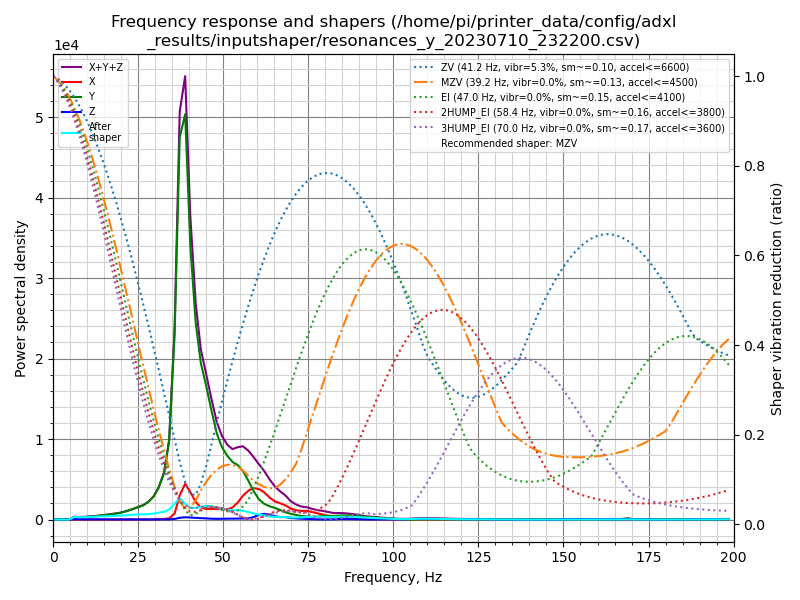

Data behind this chart, as committed beside it:
freq, psd_x, psd_y, psd_z, psd_xyz
0.0, 1.063e+02, 6.773e+02, 5.440e+01, 8.380e+02
1.6, 1.406e+02, 4.684e+02, 2.212e+02, 8.302e+02
3.1, 1.164e+02, 1.623e+02, 2.526e+02, 5.312e+02
4.7, 1.158e+02, 5.997e+02, 2.431e+02, 9.585e+02
6.2, 1.152e+02, 1.805e+03, 2.609e+02, 2.181e+03
7.8, 1.103e+02, 2.200e+03, 2.381e+02, 2.548e+03
9.3, 9.917e+01, 2.821e+03, 2.476e+02, 3.168e+03
10.9, 1.069e+02, 3.920e+03, 2.622e+02, 4.289e+03
12.4, 1.180e+02, 5.174e+03, 2.523e+02, 5.544e+03
14.0, 1.106e+02, 6.918e+03, 2.494e+02, 7.278e+03
15.5, 1.008e+02, 8.856e+03, 2.394e+02, 9.196e+03
17.1, 1.111e+02, 1.128e+04, 2.479e+02, 1.164e+04
18.6, 1.218e+02, 1.404e+04, 2.399e+02, 1.440e+04
20.2, 1.517e+02, 1.767e+04, 2.457e+02, 1.806e+04
21.7, 1.849e+02, 2.308e+04, 2.467e+02, 2.351e+04
23.3, 2.857e+02, 2.991e+04, 2.662e+02, 3.046e+04
24.8, 2.430e+02, 3.767e+04, 2.688e+02, 3.818e+04
26.4, 2.898e+02, 4.654e+04, 2.933e+02, 4.712e+04
27.9, 4.131e+02, 6.041e+04, 2.982e+02, 6.112e+04
29.5, 6.798e+02, 8.408e+04, 3.121e+02, 8.507e+04
31.0, 1.279e+03, 1.225e+05, 3.682e+02, 1.241e+05
32.6, 2.413e+03, 1.888e+05, 5.167e+02, 1.917e+05
34.1, 5.356e+03, 3.339e+05, 7.931e+02, 3.400e+05
35.7, 2.689e+04, 8.237e+05, 2.813e+03, 8.534e+05
37.2, 1.122e+05, 1.770e+06, 8.135e+03, 1.890e+06
38.8, 1.731e+05, 1.959e+06, 1.104e+04, 2.143e+06
40.3, 1.387e+05, 1.379e+06, 1.035e+04, 1.528e+06
41.9, 9.169e+04, 1.026e+06, 8.807e+03, 1.127e+06
43.4, 6.587e+04, 8.460e+05, 7.846e+03, 9.198e+05
45.0, 5.928e+04, 7.474e+05, 6.440e+03, 8.132e+05
46.5, 6.164e+04, 6.339e+05, 4.912e+03, 7.004e+05
48.1, 6.338e+04, 5.156e+05, 4.326e+03, 5.833e+05
49.6, 6.429e+04, 4.477e+05, 4.786e+03, 5.168e+05
51.2, 6.538e+04, 4.058e+05, 5.191e+03, 4.764e+05
52.7, 7.881e+04, 3.779e+05, 5.388e+03, 4.621e+05
54.3, 1.160e+05, 3.675e+05, 6.007e+03, 4.894e+05
55.8, 1.656e+05, 3.365e+05, 6.383e+03, 5.086e+05
57.4, 2.066e+05, 2.767e+05, 8.023e+03, 4.913e+05
58.9, 2.312e+05, 2.092e+05, 1.806e+04, 4.585e+05
60.5, 2.291e+05, 1.520e+05, 3.480e+04, 4.160e+05
62.0, 2.110e+05, 1.218e+05, 4.370e+04, 3.765e+05
63.6, 1.747e+05, 1.052e+05, 3.818e+04, 3.180e+05
65.2, 1.462e+05, 9.440e+04, 2.709e+04, 2.677e+05
66.7, 1.355e+05, 7.874e+04, 2.016e+04, 2.344e+05
68.3, 1.202e+05, 6.168e+04, 2.176e+04, 2.037e+05
69.8, 9.645e+04, 4.997e+04, 1.357e+04, 1.600e+05
71.4, 8.237e+04, 4.103e+04, 1.044e+04, 1.338e+05
72.9, 7.812e+04, 3.244e+04, 7.884e+03, 1.184e+05
74.5, 8.079e+04, 2.807e+04, 5.825e+03, 1.147e+05
76.0, 7.196e+04, 2.628e+04, 4.334e+03, 1.026e+05
77.6, 6.066e+04, 2.802e+04, 2.238e+03, 9.092e+04
79.1, 5.060e+04, 3.428e+04, 1.065e+03, 8.594e+04
80.7, 3.804e+04, 3.745e+04, 1.117e+03, 7.660e+04
82.2, 2.825e+04, 3.748e+04, 2.237e+03, 6.796e+04
83.8, 2.247e+04, 4.076e+04, 4.209e+03, 6.744e+04
85.3, 1.799e+04, 4.373e+04, 6.287e+03, 6.801e+04
86.9, 1.398e+04, 4.482e+04, 5.348e+03, 6.414e+04
88.4, 1.012e+04, 4.368e+04, 4.478e+03, 5.828e+04
90.0, 6.963e+03, 3.906e+04, 2.994e+03, 4.902e+04
91.5, 5.022e+03, 3.246e+04, 1.722e+03, 3.921e+04
... 69 more rows
